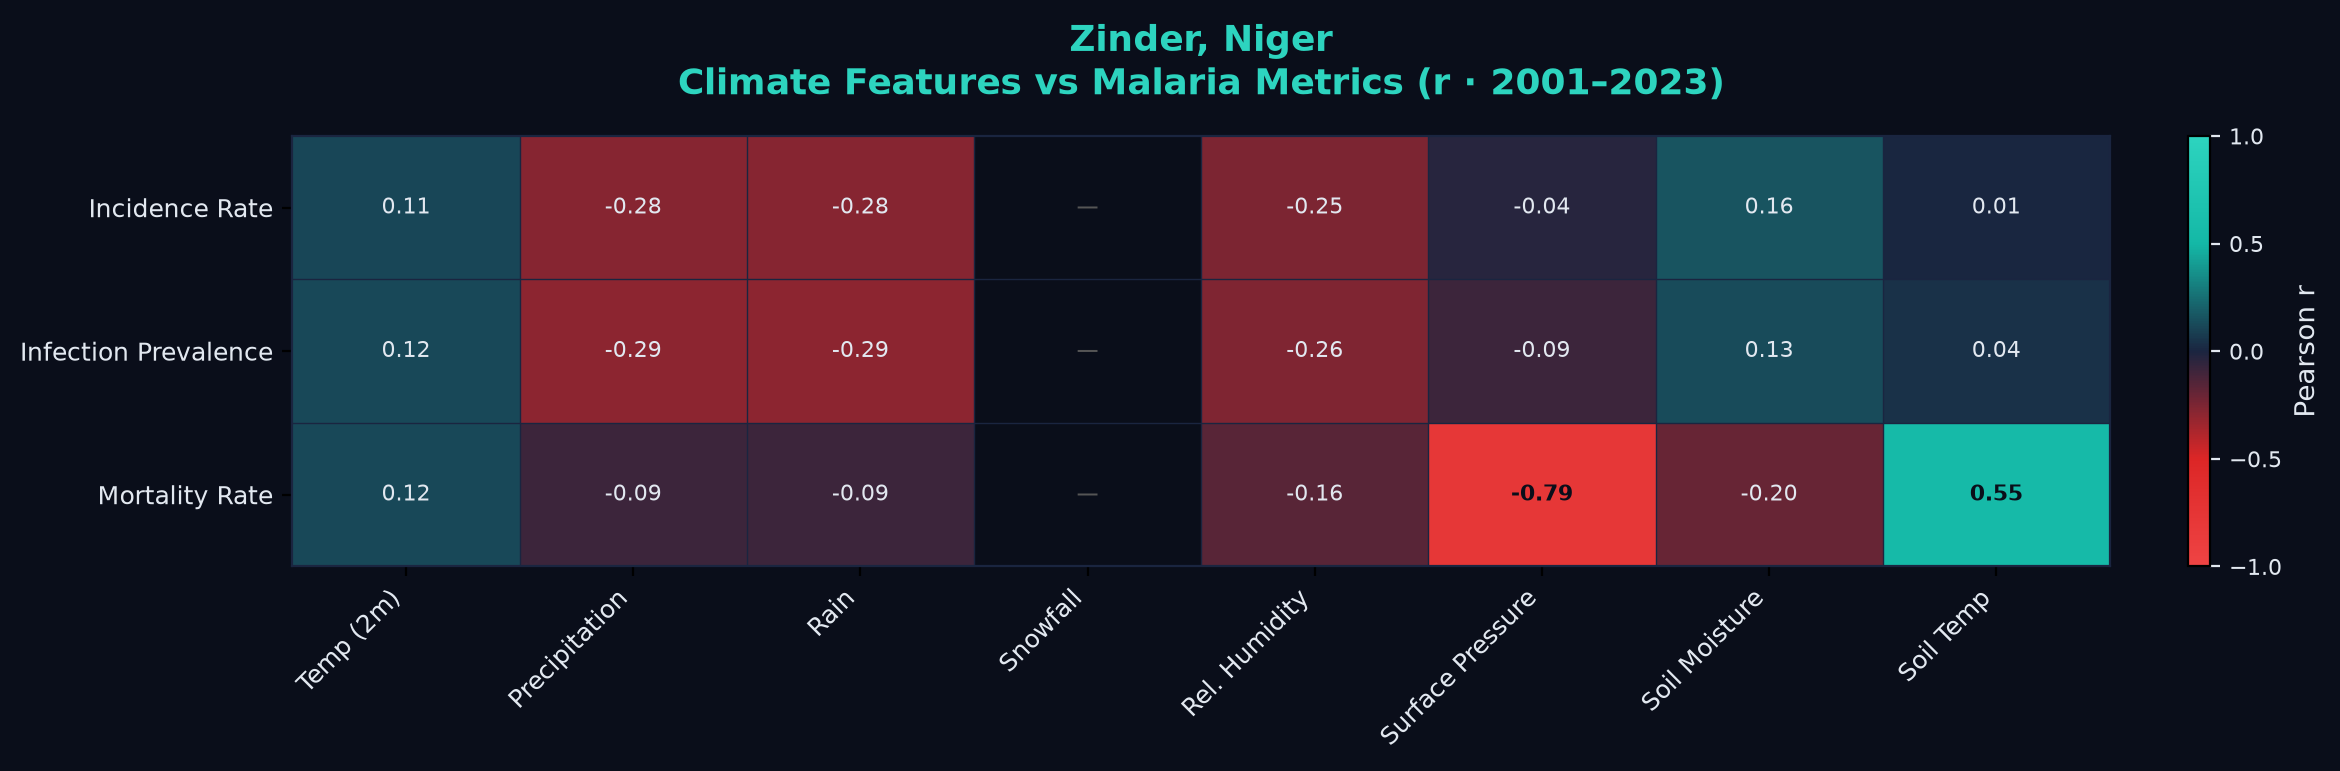

Source data for this figure (header and first rows):
, temperature_2m_mean, precipitation_sum, rain_sum, snowfall_sum, relative_humidity_2m_mean, surface_pressure_mean, soil_moisture_mean, soil_temperature_mean
Incidence Rate, 0.1144, -0.2811, -0.2811, , -0.2531, -0.0362, 0.1590, 0.0069
Infection Prevalence, 0.1210, -0.2926, -0.2926, , -0.2618, -0.0906, 0.1304, 0.0395
Mortality Rate, 0.1213, -0.0922, -0.0922, , -0.1573, -0.7851, -0.2026, 0.5514
